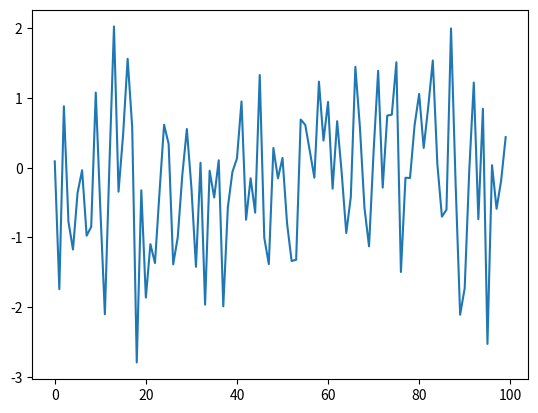

The script that saved this image:
import numpy as np
import matplotlib.pyplot as plt
import matplotlib.animation as animation

fig = plt.figure()

def plot(data):
    plt.cla()                      # 現在描写されているグラフを消去
    rand = np.random.randn(100)    # 100個の乱数を生成
    im = plt.plot(rand)            # グラフを生成

ani = animation.FuncAnimation(fig, plot, interval=100, frames=10)
ani.save("output.gif", writer="imagemagick")
